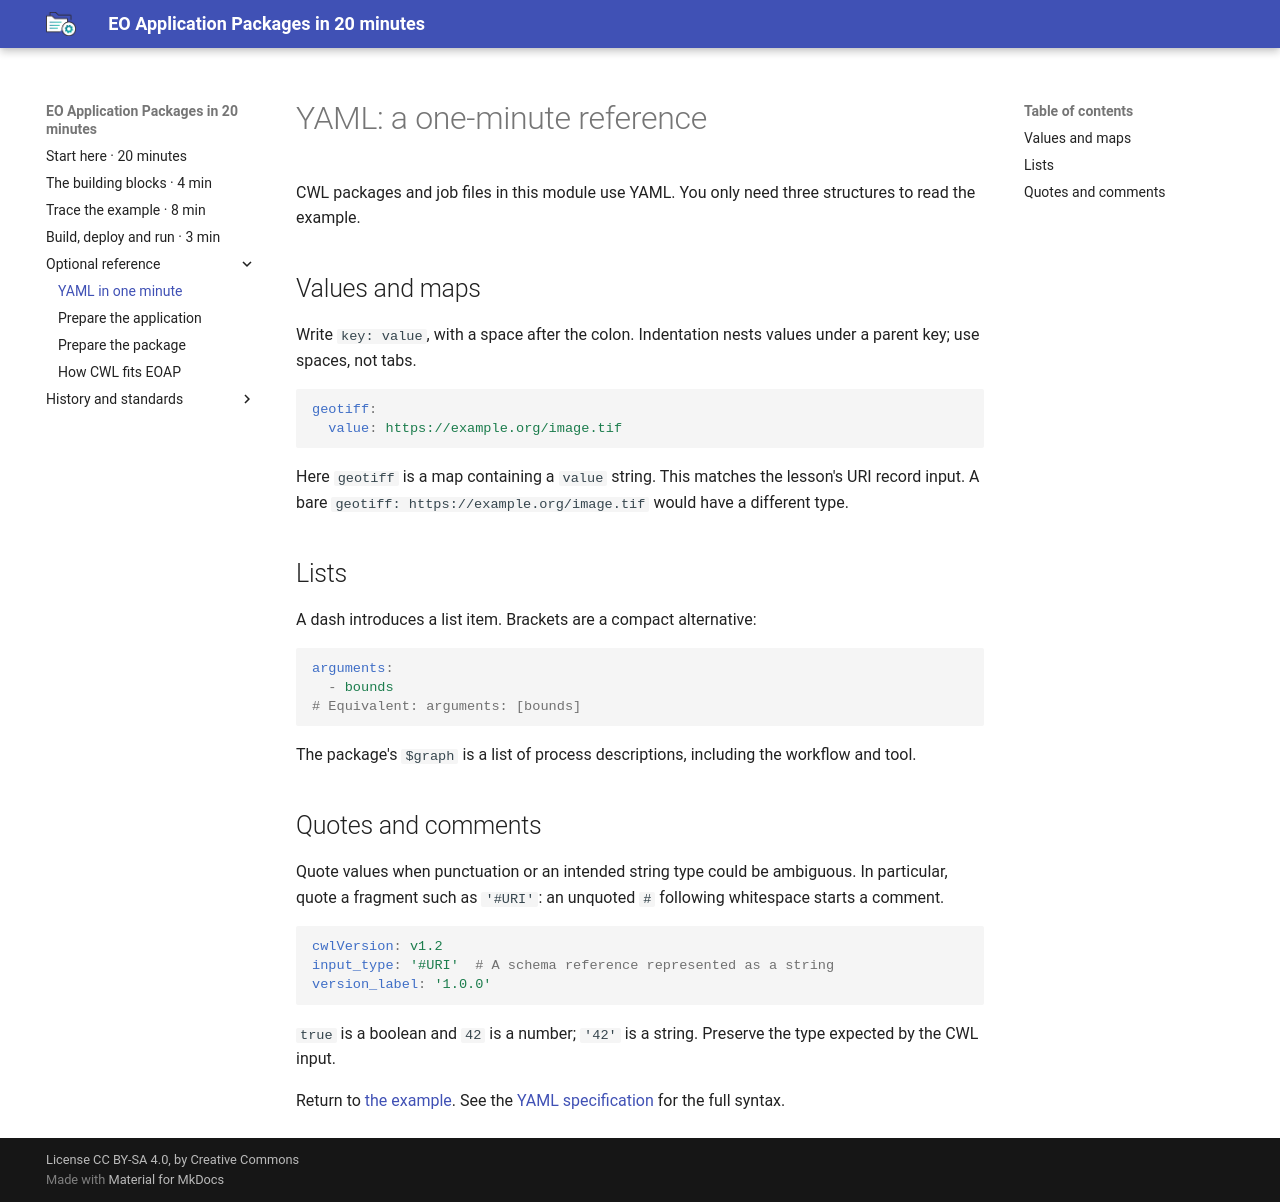

repository: eoap/cwl-eoap · page: yaml/index.html · generator: mkdocs

# YAML: a one-minute reference

CWL packages and job files in this module use YAML. You only need three structures to read the example.

## Values and maps

Write `key: value`, with a space after the colon. Indentation nests values under a parent key; use spaces, not tabs.

```yaml
geotiff:
  value: https://example.org/image.tif
```

Here `geotiff` is a map containing a `value` string. This matches the lesson's URI record input. A bare `geotiff: https://example.org/image.tif` would have a different type.

## Lists

A dash introduces a list item. Brackets are a compact alternative:

```yaml
arguments:
  - bounds
# Equivalent: arguments: [bounds]
```

The package's `$graph` is a list of process descriptions, including the workflow and tool.

## Quotes and comments

Quote values when punctuation or an intended string type could be ambiguous. In particular, quote a fragment such as `'#URI'`: an unquoted `#` following whitespace starts a comment.

```yaml
cwlVersion: v1.2
input_type: '#URI'  # A schema reference represented as a string
version_label: '1.0.0'
```

`true` is a boolean and `42` is a number; `'42'` is a string. Preserve the type expected by the CWL input.

Return to [the example](quick-start.md). See the [YAML specification](https://yaml.org/spec/1.2.2/) for the full syntax.
